Labelled photos from "Mango-Dataset", an image-classification folder in muhammadimran-ui/Mango-Dataset. The possible labels are: damage, good mango, over ripe mango, under ripe mango.

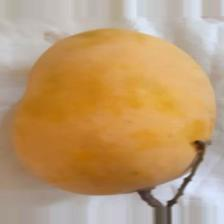
Label: over ripe mango

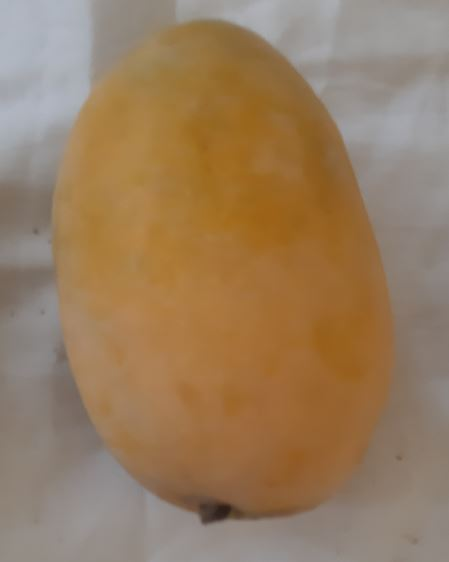
Label: over ripe mango

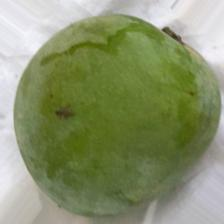
Label: under ripe mango

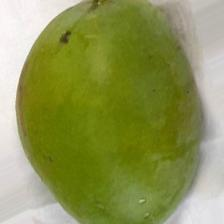
Label: good mango

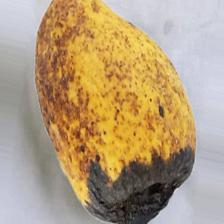
Label: damage

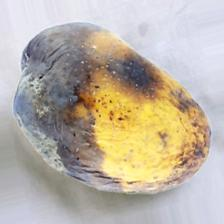
Label: damage
